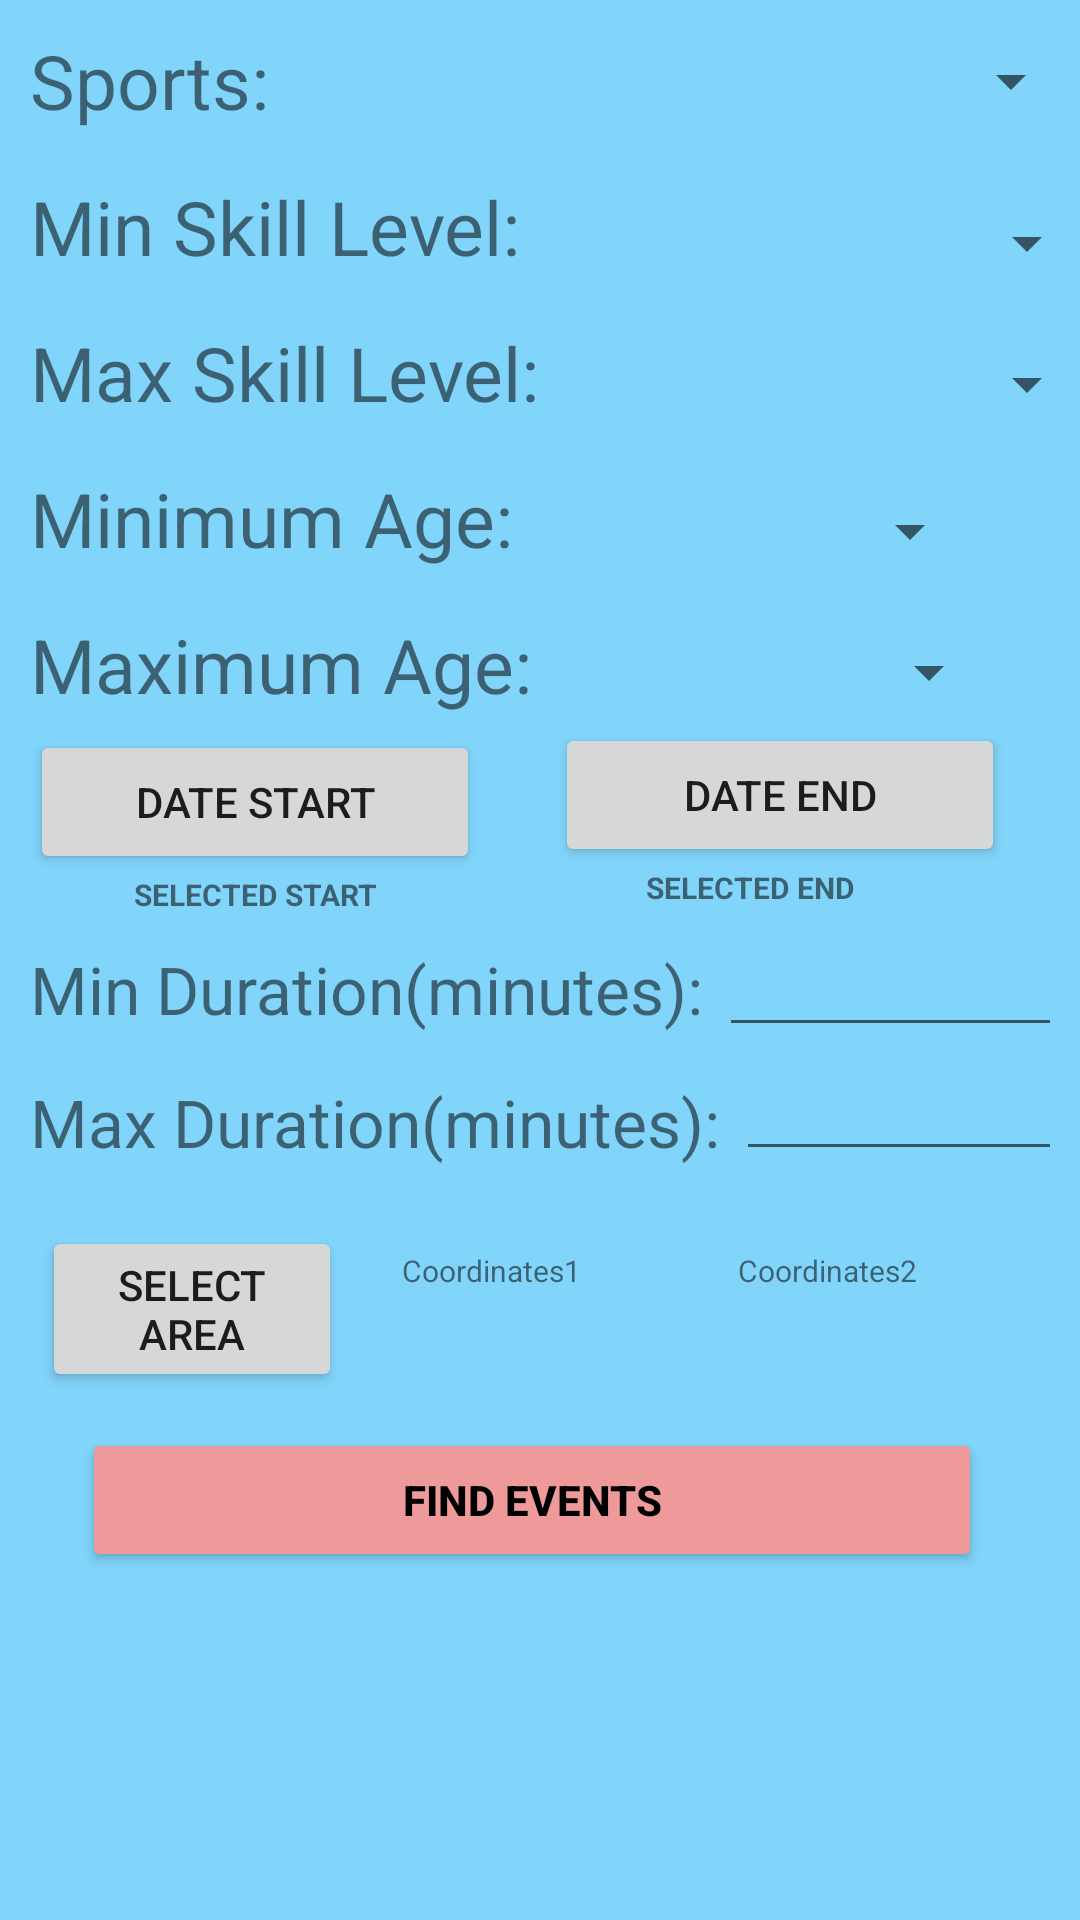

Layout XML and referenced resources for this Android screen:
<!-- AndroidManifest.xml: application theme Theme.FindSportEvents -->
<!-- res/layout/fragment_search_event.xml -->
<?xml version="1.0" encoding="utf-8"?>
<androidx.constraintlayout.widget.ConstraintLayout xmlns:android="http://schemas.android.com/apk/res/android"
    xmlns:app="http://schemas.android.com/apk/res-auto"
    xmlns:tools="http://schemas.android.com/tools"
    android:layout_width="match_parent"
    android:layout_height="match_parent"
    android:background="#81D4FA"
    tools:ignore="ExtraText">

    <ScrollView
        android:layout_width="match_parent"
        android:layout_height="match_parent">

        <androidx.constraintlayout.widget.ConstraintLayout
            android:layout_width="match_parent"
            android:layout_height="wrap_content"
            android:layout_marginHorizontal="10dp"
            android:layout_marginVertical="10dp">


            <Spinner
                android:id="@+id/sports_spinner"
                android:layout_width="240dp"
                android:layout_height="wrap_content"
                android:layout_marginStart="36dp"
                android:layout_marginTop="5dp"
                app:layout_constraintEnd_toEndOf="parent"
                app:layout_constraintStart_toEndOf="@+id/tv_sports"
                app:layout_constraintTop_toTopOf="parent" />

            <TextView
                android:id="@+id/tv_sports"
                android:layout_width="wrap_content"
                android:layout_height="wrap_content"
                android:text="Sports: "
                android:textSize="25sp"
                app:layout_constraintStart_toStartOf="parent"
                app:layout_constraintTop_toTopOf="parent" />

            <TextView
                android:id="@+id/tv_max_skill_level"
                android:layout_width="wrap_content"
                android:layout_height="wrap_content"
                android:layout_marginTop="15dp"
                android:text="Max Skill Level: "
                android:textSize="25sp"
                app:layout_constraintStart_toStartOf="parent"
                app:layout_constraintTop_toBottomOf="@+id/tv_min_skill_level" />

            <TextView
                android:id="@+id/tv_min_skill_level"
                android:layout_width="wrap_content"
                android:layout_height="wrap_content"
                android:layout_marginTop="15dp"
                android:text="Min Skill Level: "
                android:textSize="25sp"
                app:layout_constraintStart_toStartOf="parent"
                app:layout_constraintTop_toBottomOf="@+id/tv_sports" />

            <Spinner
                android:id="@+id/min_age_spinner"
                android:layout_width="150dp"
                android:layout_height="wrap_content"
                android:layout_marginTop="25dp"
                app:layout_constraintStart_toEndOf="@+id/tv_min_age"
                app:layout_constraintTop_toBottomOf="@+id/max_skills_spinner" />

            <Spinner
                android:id="@+id/max_age_spinner"
                android:layout_width="150dp"
                android:layout_height="wrap_content"
                android:layout_marginTop="23dp"
                app:layout_constraintStart_toEndOf="@+id/tv_max_age"
                app:layout_constraintTop_toBottomOf="@+id/min_age_spinner" />

            <TextView
                android:id="@+id/tv_min_age"
                android:layout_width="wrap_content"
                android:layout_height="wrap_content"
                android:layout_marginTop="15dp"
                android:text="Minimum Age: "
                android:textSize="25sp"
                app:layout_constraintStart_toStartOf="parent"
                app:layout_constraintTop_toBottomOf="@+id/tv_max_skill_level" />

            <TextView
                android:id="@+id/tv_max_age"
                android:layout_width="wrap_content"
                android:layout_height="wrap_content"
                android:layout_marginTop="15dp"
                android:text="Maximum Age: "
                android:textSize="25sp"
                app:layout_constraintStart_toStartOf="parent"
                app:layout_constraintTop_toBottomOf="@+id/tv_min_age" />

            <EditText
                android:id="@+id/et_min_duration"
                android:layout_width="150dp"
                android:layout_height="wrap_content"
                android:layout_marginTop="5dp"
                android:text=""
                app:layout_constraintStart_toEndOf="@+id/tv_min_duration"
                app:layout_constraintTop_toBottomOf="@+id/tv_selected_end" />

            <EditText
                android:id="@+id/et_max_duration"
                android:layout_width="150dp"
                android:layout_height="wrap_content"
                android:text=""
                app:layout_constraintStart_toEndOf="@+id/tv_max_duration"
                app:layout_constraintTop_toBottomOf="@+id/et_min_duration" />

            <TextView
                android:id="@+id/tv_min_duration"
                android:layout_width="wrap_content"
                android:layout_height="wrap_content"

                android:layout_marginTop="10dp"
                android:text="Min Duration(minutes): "
                android:textSize="22sp"
                app:layout_constraintStart_toStartOf="parent"
                app:layout_constraintTop_toBottomOf="@+id/tv_selected_start" />

            <TextView
                android:id="@+id/tv_max_duration"
                android:layout_width="wrap_content"
                android:layout_height="wrap_content"

                android:layout_marginTop="15dp"
                android:text="Max Duration(minutes): "
                android:textSize="22sp"
                app:layout_constraintStart_toStartOf="parent"
                app:layout_constraintTop_toBottomOf="@+id/tv_min_duration" />

            <Spinner
                android:id="@+id/max_skills_spinner"
                android:layout_width="180dp"
                android:layout_height="wrap_content"
                android:layout_marginTop="23dp"
                app:layout_constraintStart_toEndOf="@+id/tv_max_skill_level"
                app:layout_constraintTop_toBottomOf="@+id/min_skills_spinner" />

            <Spinner
                android:id="@+id/min_skills_spinner"
                android:layout_width="180dp"
                android:layout_height="wrap_content"
                android:layout_marginTop="30dp"

                app:layout_constraintStart_toEndOf="@+id/tv_max_skill_level"
                app:layout_constraintTop_toBottomOf="@+id/sports_spinner" />

            <Button
                android:id="@+id/btn_start_time"
                android:layout_width="wrap_content"
                android:layout_height="wrap_content"
                android:layout_marginTop="5dp"
                android:width="150dp"
                android:text="DATE START"
                app:layout_constraintStart_toStartOf="parent"
                app:layout_constraintTop_toBottomOf="@+id/tv_max_age" />

            <Button
                android:id="@+id/btn_end_time"
                android:layout_width="wrap_content"
                android:layout_height="wrap_content"
                android:layout_marginStart="25dp"
                android:layout_marginTop="5dp"
                android:width="150dp"
                android:text="DATE END"
                app:layout_constraintStart_toEndOf="@+id/btn_start_time"
                app:layout_constraintTop_toBottomOf="@+id/max_age_spinner" />

            <TextView
                android:id="@+id/tv_selected_start"
                android:layout_width="wrap_content"
                android:layout_height="wrap_content"
                android:width="150dp"
                android:text="SELECTED START"
                android:textAlignment="center"
                android:textSize="10sp"
                android:textStyle="bold"
                app:layout_constraintStart_toStartOf="parent"
                app:layout_constraintTop_toBottomOf="@+id/btn_start_time" />

            <TextView
                android:id="@+id/tv_selected_end"
                android:layout_width="wrap_content"
                android:layout_height="wrap_content"
                android:layout_marginStart="25dp"
                android:width="130dp"
                android:text="SELECTED END"
                android:textAlignment="center"
                android:textSize="10sp"
                android:textStyle="bold"
                app:layout_constraintStart_toEndOf="@+id/tv_selected_start"
                app:layout_constraintTop_toBottomOf="@+id/btn_end_time" />

            <Button
                android:id="@+id/btn_select_area"
                android:layout_width="wrap_content"
                android:layout_height="wrap_content"
                android:layout_marginStart="4dp"
                android:layout_marginTop="20dp"
                android:width="100dp"
                android:text="SELECT AREA"
                app:layout_constraintStart_toStartOf="parent"
                app:layout_constraintTop_toBottomOf="@+id/tv_max_duration" />

            <TextView
                android:id="@+id/tv_coordinates1"
                android:layout_width="100dp"
                android:layout_height="wrap_content"
                android:layout_marginStart="20dp"
                android:layout_marginTop="28dp"
                android:text="Coordinates1"
                android:textSize="10sp"
                app:layout_constraintStart_toEndOf="@+id/btn_select_area"
                app:layout_constraintTop_toBottomOf="@+id/tv_max_duration" />

            <TextView
                android:id="@+id/tv_coordinates2"
                android:layout_width="100dp"
                android:layout_height="wrap_content"
                android:layout_marginTop="28dp"
                android:layout_marginEnd="4dp"
                android:text="Coordinates2"
                android:textSize="10sp"
                app:layout_constraintEnd_toEndOf="parent"
                app:layout_constraintTop_toBottomOf="@+id/tv_max_duration" />

            <Button
                android:id="@+id/btn_find_events"
                android:layout_width="300dp"
                android:layout_height="wrap_content"
                android:layout_marginTop="12dp"
                android:backgroundTint="#EF9A9A"
                android:text="FIND EVENTS"
                android:textColor="@color/black"
                android:textStyle="bold"
                app:layout_constraintEnd_toEndOf="parent"
                app:layout_constraintHorizontal_bias="0.432"
                app:layout_constraintStart_toStartOf="parent"
                app:layout_constraintTop_toBottomOf="@+id/btn_select_area" />

        </androidx.constraintlayout.widget.ConstraintLayout>

    </ScrollView>


</androidx.constraintlayout.widget.ConstraintLayout>
<!-- resources referenced by this layout -->
<resources>
  <style name="Theme.FindSportEvents" parent="Theme.MaterialComponents.DayNight.DarkActionBar">
          
          <item name="colorPrimary">@color/purple_500</item>
          <item name="colorPrimaryVariant">@color/purple_700</item>
          <item name="colorOnPrimary">@color/white</item>
          
          <item name="colorSecondary">@color/teal_200</item>
          <item name="colorSecondaryVariant">@color/teal_700</item>
          <item name="colorOnSecondary">@color/black</item>
          
          <item name="android:statusBarColor" tools:targetApi="l">?attr/colorPrimaryVariant</item>
          
      </style>
  <!-- not gathered from this repository: default colours our renderer supplied (Android Studio template values) -->
  <color name="purple_500">#FF6200EE</color>
  <color name="purple_700">#FF3700B3</color>
  <color name="teal_200">#FF03DAC5</color>
  <color name="teal_700">#FF018786</color>
  <color name="black">#FF000000</color>
  <color name="white">#FFFFFFFF</color>
</resources>
